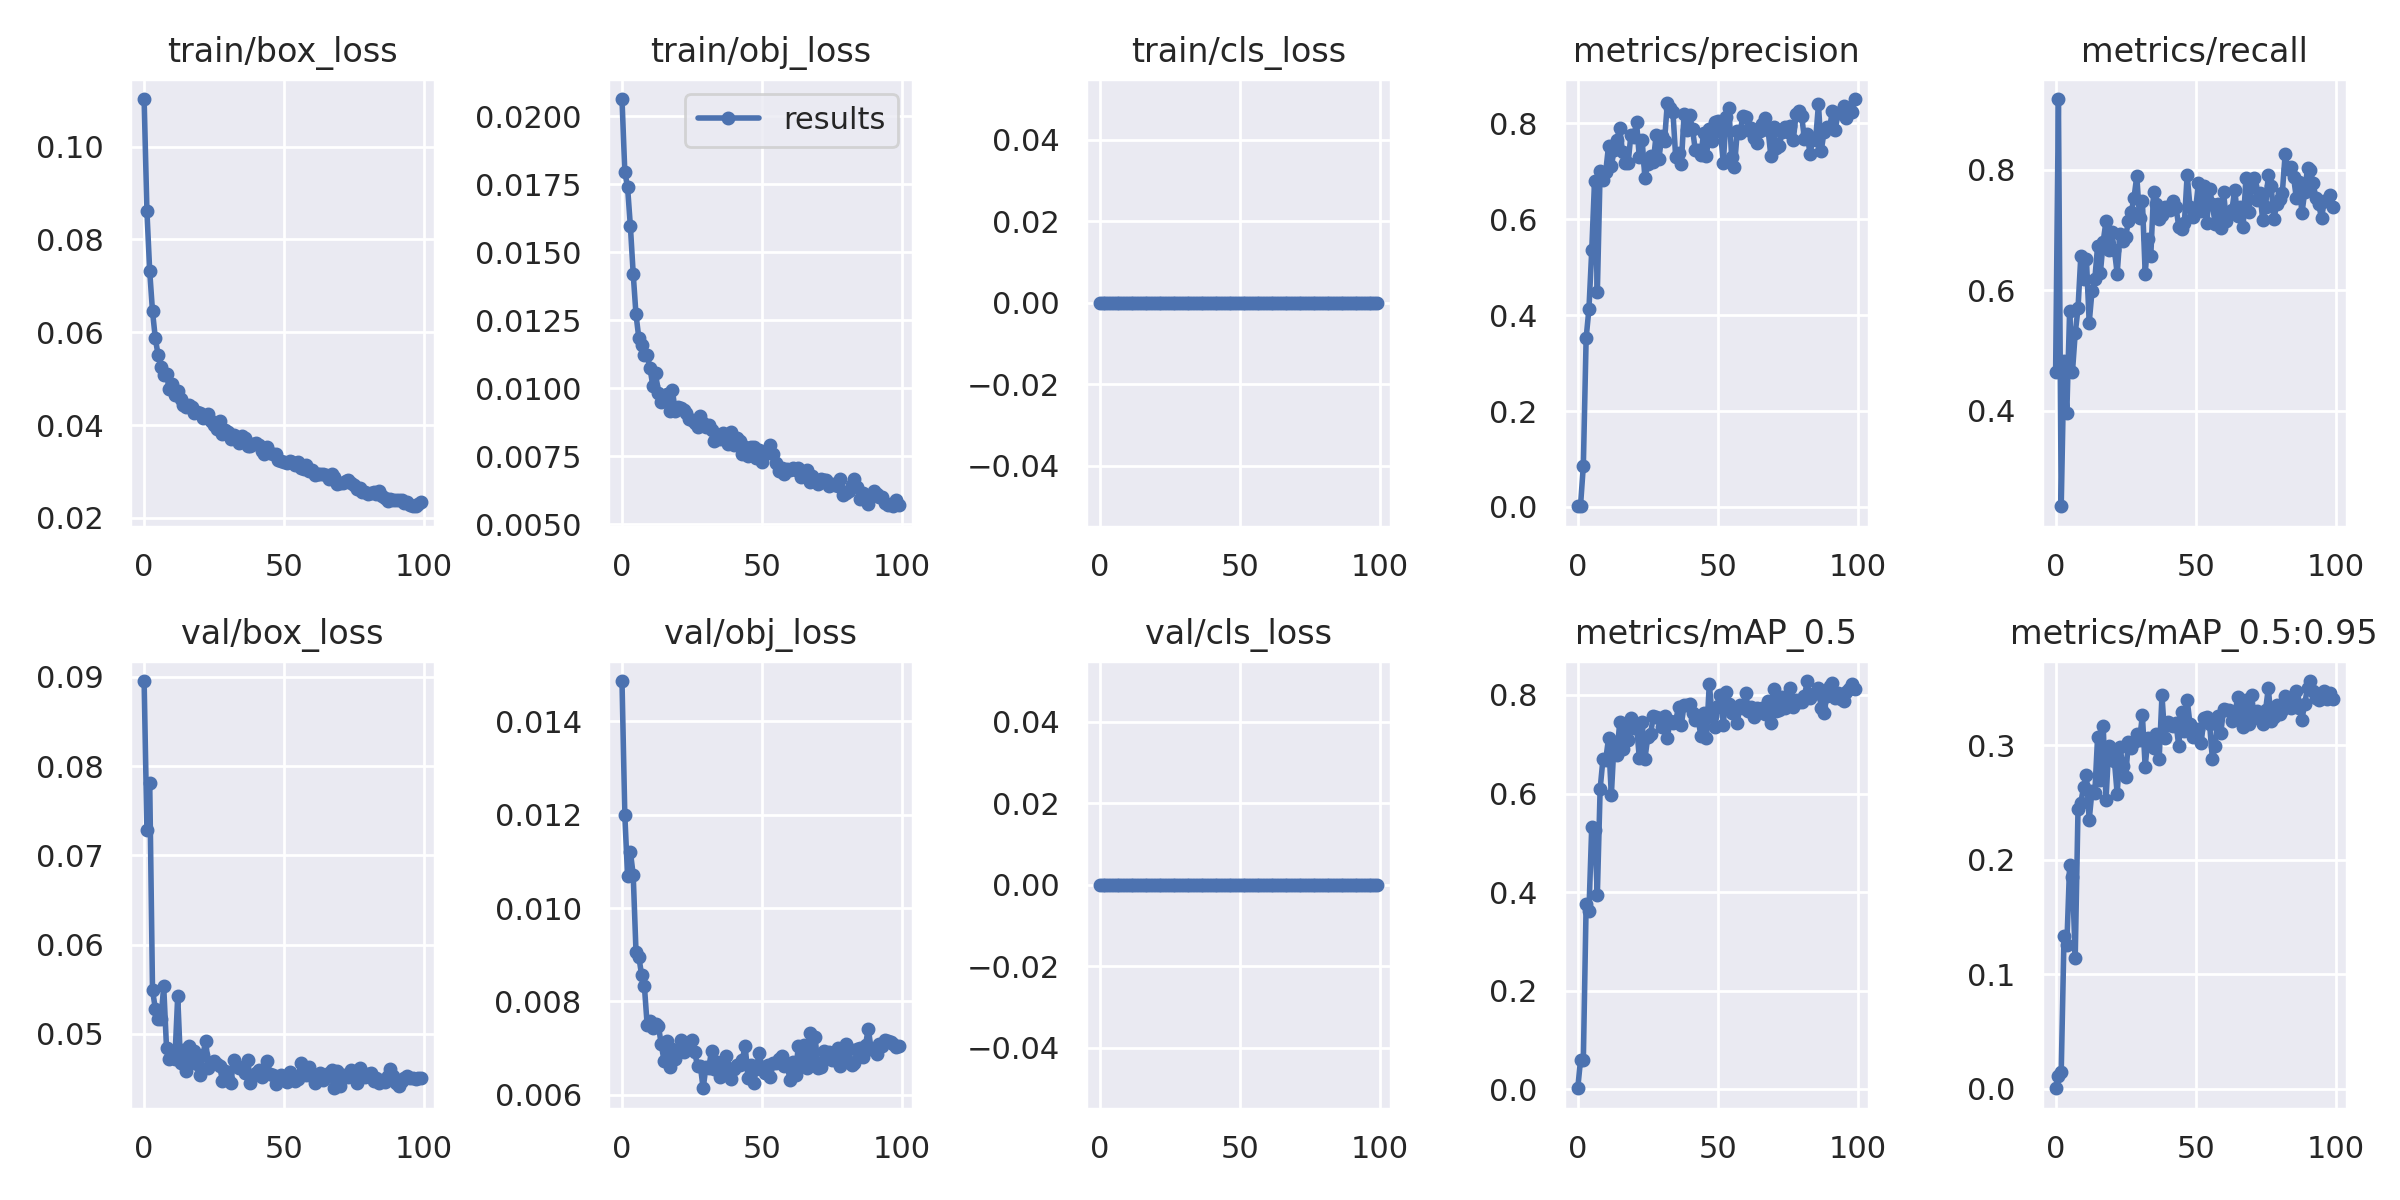

The file beside this chart, header and first rows:
epoch, train/box_loss, train/obj_loss, train/cls_loss, metrics/precision, metrics/recall, metrics/mAP_0.5, metrics/mAP_0.5:0.95, val/box_loss, val/obj_loss, val/cls_loss, x/lr0, x/lr1, x/lr2
0, 0.1103, 0.02063, 0, 0.001546, 0.4638, 0.002435, 0.0004311, 0.08955, 0.01486, 0, 0.003268, 0.003268, 0.07059
1, 0.08609, 0.01797, 0, 0.00306, 0.9179, 0.0599, 0.01107, 0.07281, 0.012, 0, 0.006536, 0.006536, 0.04052
2, 0.0731, 0.01738, 0, 0.08629, 0.2415, 0.06017, 0.01451, 0.07814, 0.01068, 0, 0.009738, 0.009738, 0.01039
3, 0.06449, 0.01595, 0, 0.3521, 0.4831, 0.3759, 0.133, 0.05488, 0.0112, 0, 0.009703, 0.009703, 0.009703
4, 0.0587, 0.01421, 0, 0.413, 0.3961, 0.3613, 0.1254, 0.05282, 0.01071, 0, 0.009703, 0.009703, 0.009703
5, 0.05505, 0.01271, 0, 0.5346, 0.5652, 0.5331, 0.1952, 0.05167, 0.009069, 0, 0.009604, 0.009604, 0.009604
6, 0.05257, 0.01185, 0, 0.6795, 0.4638, 0.5254, 0.1851, 0.0516, 0.00896, 0, 0.009505, 0.009505, 0.009505
7, 0.05086, 0.0116, 0, 0.4478, 0.5288, 0.3951, 0.1144, 0.05531, 0.00857, 0, 0.009406, 0.009406, 0.009406
8, 0.05097, 0.01122, 0, 0.701, 0.57, 0.6092, 0.244, 0.04843, 0.00833, 0, 0.009307, 0.009307, 0.009307
9, 0.04779, 0.01123, 0, 0.681, 0.657, 0.6693, 0.2496, 0.04715, 0.007491, 0, 0.009208, 0.009208, 0.009208
10, 0.04893, 0.01073, 0, 0.6986, 0.6184, 0.6688, 0.2634, 0.04762, 0.007577, 0, 0.009109, 0.009109, 0.009109
11, 0.04639, 0.01009, 0, 0.7525, 0.6522, 0.712, 0.2737, 0.04716, 0.007439, 0, 0.00901, 0.00901, 0.00901
12, 0.04737, 0.01055, 0, 0.7108, 0.5463, 0.5963, 0.2347, 0.05419, 0.007515, 0, 0.008911, 0.008911, 0.008911
13, 0.04561, 0.009814, 0, 0.743, 0.599, 0.7055, 0.2602, 0.04672, 0.007479, 0, 0.008812, 0.008812, 0.008812
14, 0.04436, 0.009476, 0, 0.765, 0.6184, 0.6791, 0.2581, 0.04816, 0.007096, 0, 0.008713, 0.008713, 0.008713
15, 0.04393, 0.009543, 0, 0.7903, 0.6738, 0.7447, 0.3071, 0.04584, 0.006737, 0, 0.008614, 0.008614, 0.008614
16, 0.04428, 0.009778, 0, 0.7391, 0.6296, 0.69, 0.2696, 0.04865, 0.007164, 0, 0.008515, 0.008515, 0.008515
17, 0.0439, 0.00914, 0, 0.7167, 0.6812, 0.7359, 0.3166, 0.04696, 0.006604, 0, 0.008416, 0.008416, 0.008416
18, 0.04255, 0.009938, 0, 0.7168, 0.715, 0.7085, 0.2519, 0.04804, 0.006981, 0, 0.008317, 0.008317, 0.008317
19, 0.04279, 0.009154, 0, 0.776, 0.6667, 0.7523, 0.2993, 0.04666, 0.006775, 0, 0.008218, 0.008218, 0.008218
20, 0.04269, 0.009293, 0, 0.7706, 0.6977, 0.7339, 0.2903, 0.04532, 0.006954, 0, 0.008119, 0.008119, 0.008119
21, 0.0416, 0.009267, 0, 0.8024, 0.6669, 0.7399, 0.2862, 0.04757, 0.007174, 0, 0.00802, 0.00802, 0.00802
22, 0.04163, 0.009197, 0, 0.7283, 0.628, 0.6714, 0.2573, 0.0492, 0.006919, 0, 0.007921, 0.007921, 0.007921
23, 0.0423, 0.009075, 0, 0.7653, 0.6931, 0.7448, 0.2981, 0.04618, 0.007039, 0, 0.007822, 0.007822, 0.007822
24, 0.0409, 0.008878, 0, 0.685, 0.6829, 0.6704, 0.282, 0.04673, 0.007133, 0, 0.007723, 0.007723, 0.007723
25, 0.03993, 0.008846, 0, 0.7143, 0.6885, 0.7142, 0.2721, 0.04698, 0.007166, 0, 0.007624, 0.007624, 0.007624
26, 0.03917, 0.008703, 0, 0.7315, 0.715, 0.7198, 0.3027, 0.04655, 0.006911, 0, 0.007525, 0.007525, 0.007525
27, 0.04082, 0.008577, 0, 0.72, 0.7295, 0.757, 0.2977, 0.0464, 0.00661, 0, 0.007426, 0.007426, 0.007426
28, 0.03813, 0.008964, 0, 0.775, 0.7536, 0.7546, 0.3027, 0.04465, 0.006614, 0, 0.007327, 0.007327, 0.007327
29, 0.039, 0.00871, 0, 0.7251, 0.7899, 0.7541, 0.3098, 0.04587, 0.006143, 0, 0.007228, 0.007228, 0.007228
30, 0.03859, 0.008586, 0, 0.7735, 0.7198, 0.7344, 0.3045, 0.04488, 0.006602, 0, 0.007129, 0.007129, 0.007129
31, 0.03707, 0.008632, 0, 0.7618, 0.7488, 0.7576, 0.326, 0.04449, 0.006579, 0, 0.00703, 0.00703, 0.00703
32, 0.03782, 0.008478, 0, 0.8417, 0.628, 0.7135, 0.2811, 0.04706, 0.006947, 0, 0.006931, 0.006931, 0.006931
33, 0.03707, 0.008063, 0, 0.8325, 0.686, 0.7464, 0.3063, 0.04645, 0.006547, 0, 0.006832, 0.006832, 0.006832
34, 0.03616, 0.008181, 0, 0.8232, 0.657, 0.7429, 0.3017, 0.0461, 0.006713, 0, 0.006733, 0.006733, 0.006733
35, 0.03762, 0.008122, 0, 0.7286, 0.7633, 0.7469, 0.2975, 0.04619, 0.006386, 0, 0.006634, 0.006634, 0.006634
36, 0.03717, 0.008331, 0, 0.7376, 0.744, 0.7756, 0.3092, 0.04557, 0.006557, 0, 0.006535, 0.006535, 0.006535
37, 0.03541, 0.008163, 0, 0.7152, 0.7185, 0.7388, 0.2881, 0.0471, 0.006836, 0, 0.006436, 0.006436, 0.006436
38, 0.03557, 0.007941, 0, 0.8194, 0.7246, 0.7802, 0.3432, 0.04448, 0.006569, 0, 0.006337, 0.006337, 0.006337
39, 0.036, 0.008381, 0, 0.7849, 0.7391, 0.7797, 0.3064, 0.04524, 0.006351, 0, 0.006238, 0.006238, 0.006238
40, 0.03604, 0.00789, 0, 0.8159, 0.7391, 0.7815, 0.3198, 0.04562, 0.006551, 0, 0.006139, 0.006139, 0.006139
41, 0.03573, 0.008165, 0, 0.7876, 0.7343, 0.7636, 0.3171, 0.0459, 0.006634, 0, 0.00604, 0.00604, 0.00604
42, 0.03446, 0.008053, 0, 0.7435, 0.7488, 0.7492, 0.3163, 0.04509, 0.006631, 0, 0.005941, 0.005941, 0.005941
43, 0.03385, 0.007569, 0, 0.7449, 0.7391, 0.7522, 0.3189, 0.04579, 0.006754, 0, 0.005842, 0.005842, 0.005842
44, 0.03524, 0.007846, 0, 0.7343, 0.7053, 0.7162, 0.2992, 0.04698, 0.007054, 0, 0.005743, 0.005743, 0.005743
45, 0.03398, 0.00751, 0, 0.7799, 0.7018, 0.7634, 0.3289, 0.04543, 0.006372, 0, 0.005644, 0.005644, 0.005644
46, 0.03385, 0.007831, 0, 0.7317, 0.7114, 0.7136, 0.3119, 0.04539, 0.006638, 0, 0.005545, 0.005545, 0.005545
47, 0.03368, 0.007825, 0, 0.7877, 0.7923, 0.8232, 0.3397, 0.04437, 0.006254, 0, 0.005446, 0.005446, 0.005446
48, 0.03255, 0.007432, 0, 0.7621, 0.7391, 0.7573, 0.3183, 0.04489, 0.006559, 0, 0.005347, 0.005347, 0.005347
49, 0.03226, 0.007736, 0, 0.8015, 0.7215, 0.7359, 0.3071, 0.04534, 0.006901, 0, 0.005248, 0.005248, 0.005248
50, 0.03205, 0.007282, 0, 0.8041, 0.7337, 0.7767, 0.3075, 0.04483, 0.006599, 0, 0.005149, 0.005149, 0.005149
51, 0.03177, 0.007563, 0, 0.7831, 0.7778, 0.799, 0.3142, 0.04458, 0.006479, 0, 0.00505, 0.00505, 0.00505
52, 0.03233, 0.007637, 0, 0.7163, 0.7317, 0.74, 0.302, 0.04575, 0.006642, 0, 0.004951, 0.004951, 0.004951
53, 0.0321, 0.007897, 0, 0.8127, 0.773, 0.806, 0.3233, 0.04519, 0.006391, 0, 0.004852, 0.004852, 0.004852
54, 0.03131, 0.007567, 0, 0.8308, 0.7118, 0.7819, 0.3249, 0.04475, 0.006673, 0, 0.004753, 0.004753, 0.004753
55, 0.03202, 0.007237, 0, 0.7288, 0.7681, 0.763, 0.3185, 0.04488, 0.006679, 0, 0.004654, 0.004654, 0.004654
56, 0.0308, 0.006949, 0, 0.7094, 0.744, 0.7643, 0.2881, 0.04671, 0.00676, 0, 0.004555, 0.004555, 0.004555
57, 0.0306, 0.007054, 0, 0.7834, 0.7101, 0.744, 0.2996, 0.04602, 0.00684, 0, 0.004456, 0.004456, 0.004456
58, 0.03129, 0.006841, 0, 0.7802, 0.744, 0.7788, 0.3255, 0.04538, 0.006611, 0, 0.004357, 0.004357, 0.004357
59, 0.03008, 0.007041, 0, 0.8154, 0.7042, 0.7727, 0.3103, 0.04621, 0.006669, 0, 0.004258, 0.004258, 0.004258
... 40 more rows
